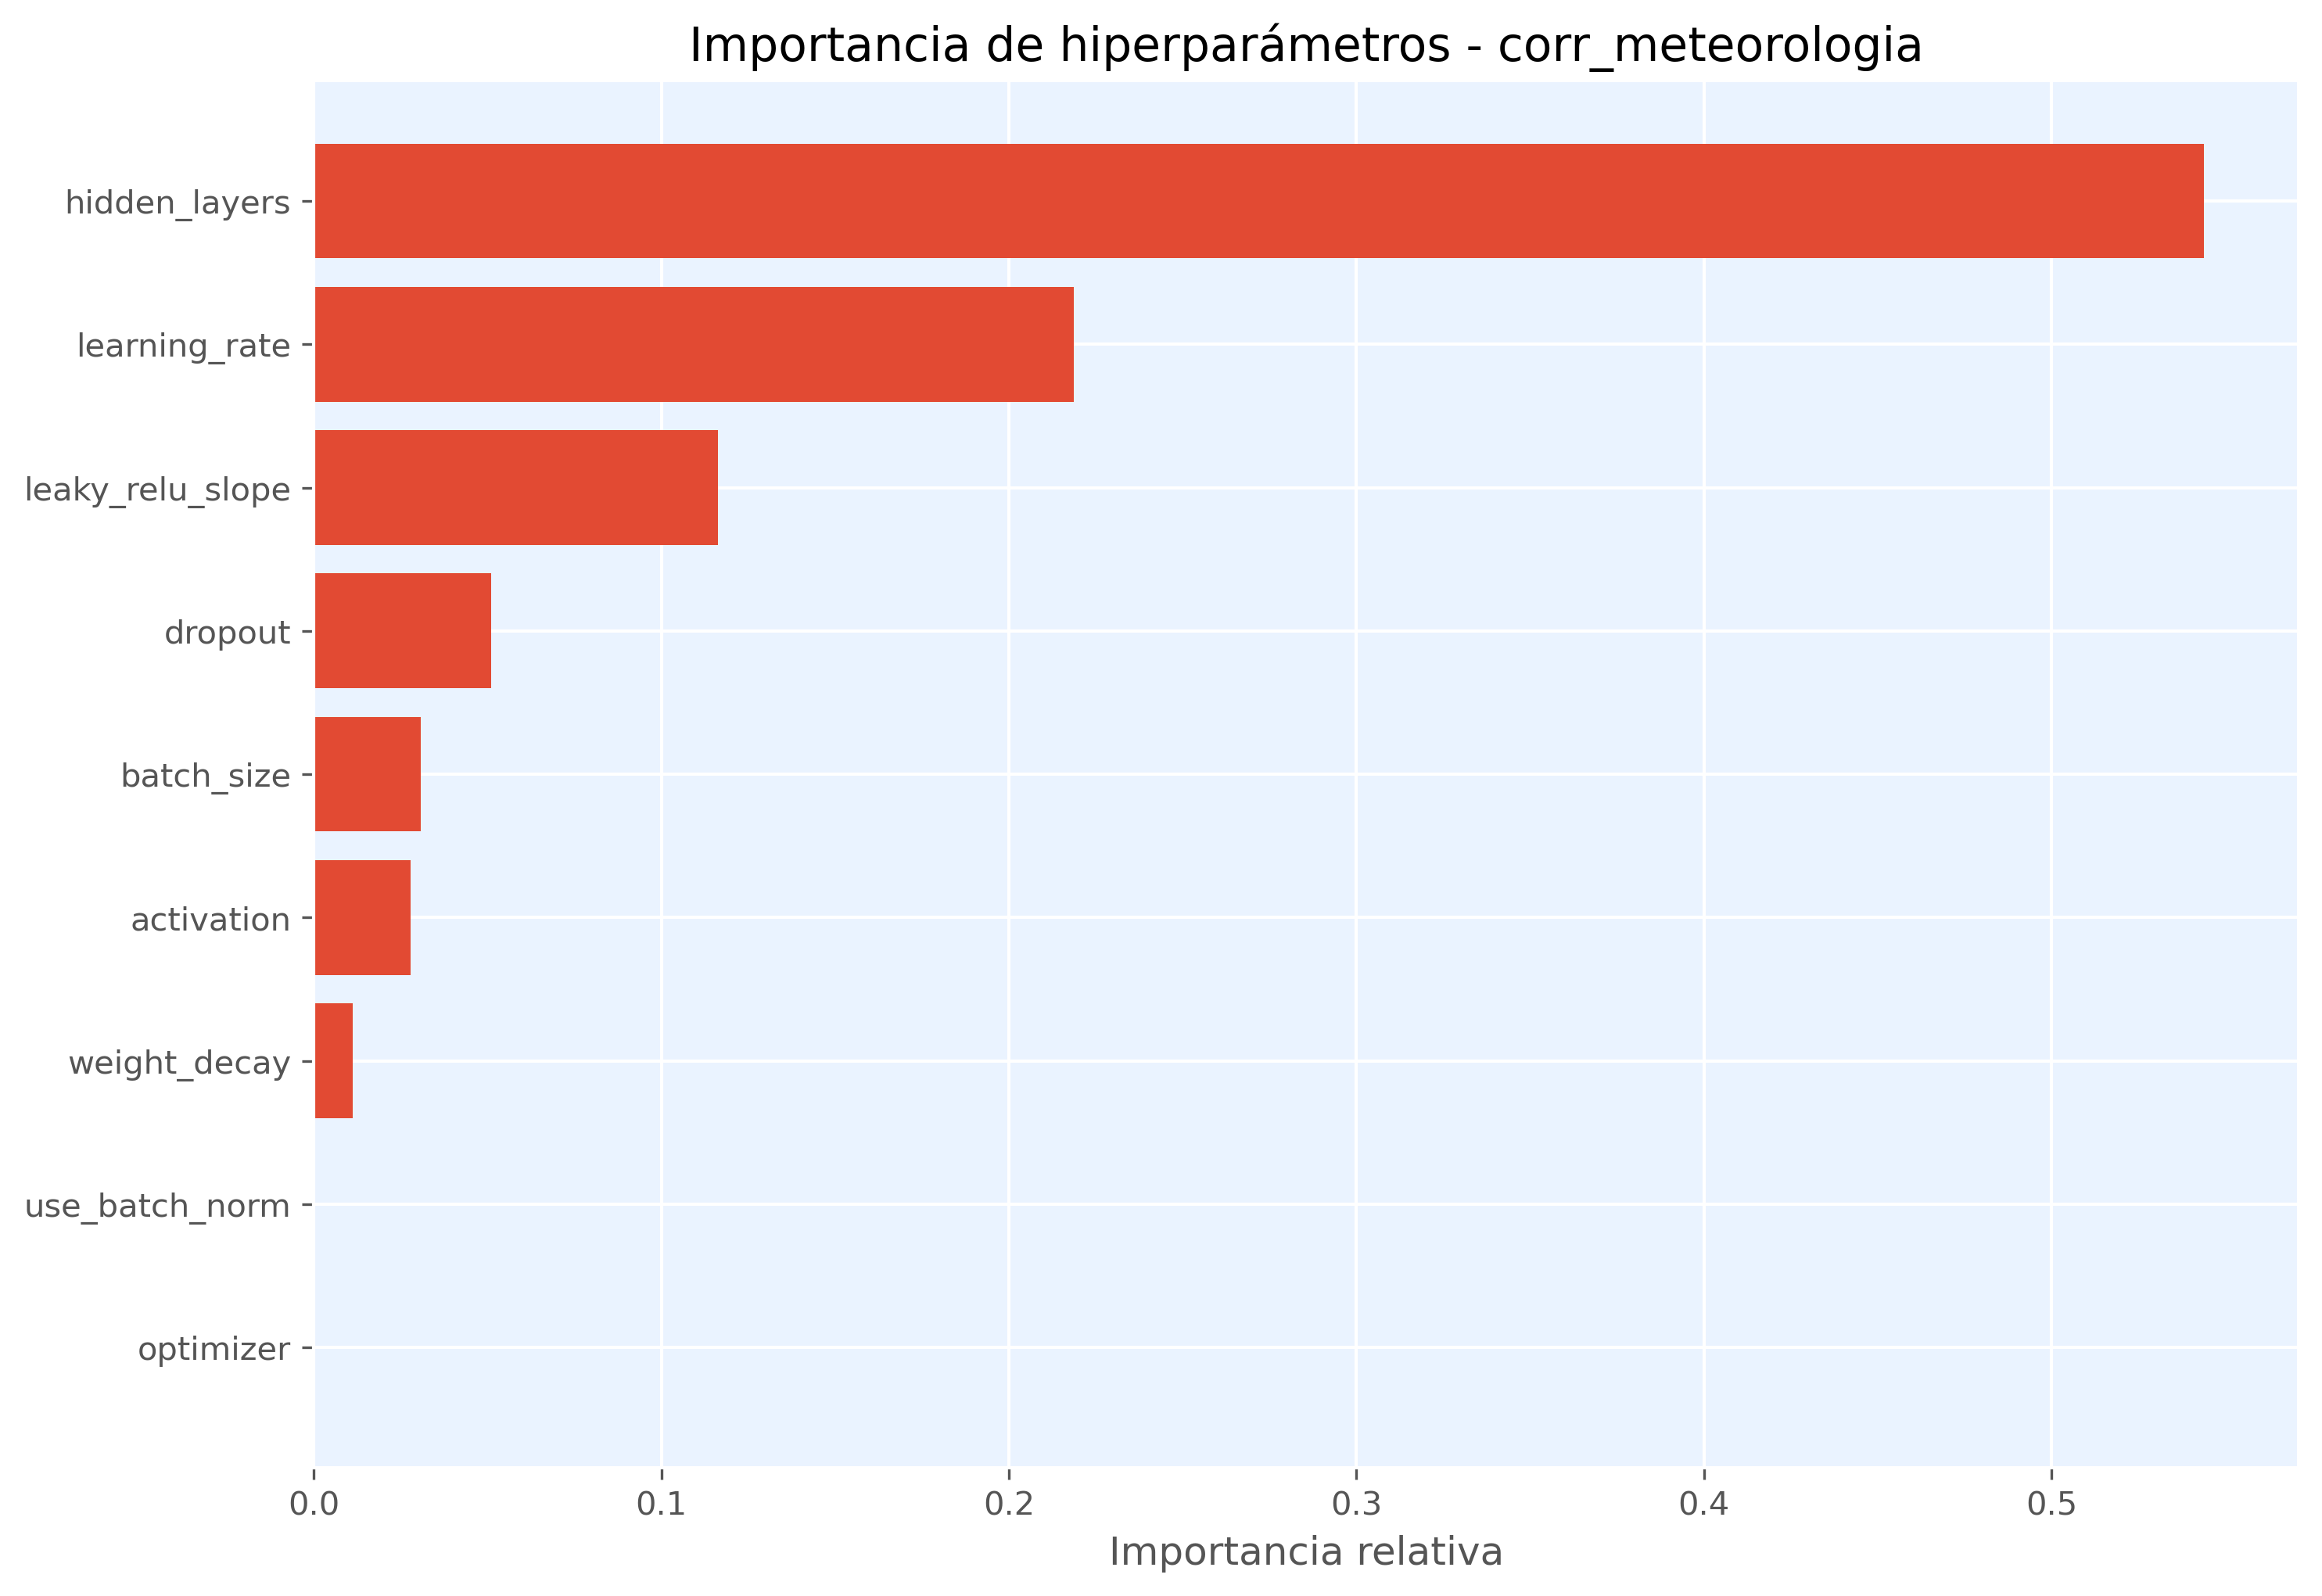

Source data for this figure (header and first rows):
hiperparametro, importancia
hidden_layers, 0.5439
learning_rate, 0.2187
leaky_relu_slope, 0.1163
dropout, 0.05107
batch_size, 0.03085
activation, 0.02795
weight_decay, 0.01118
use_batch_norm, 0.0
optimizer, 0.0
